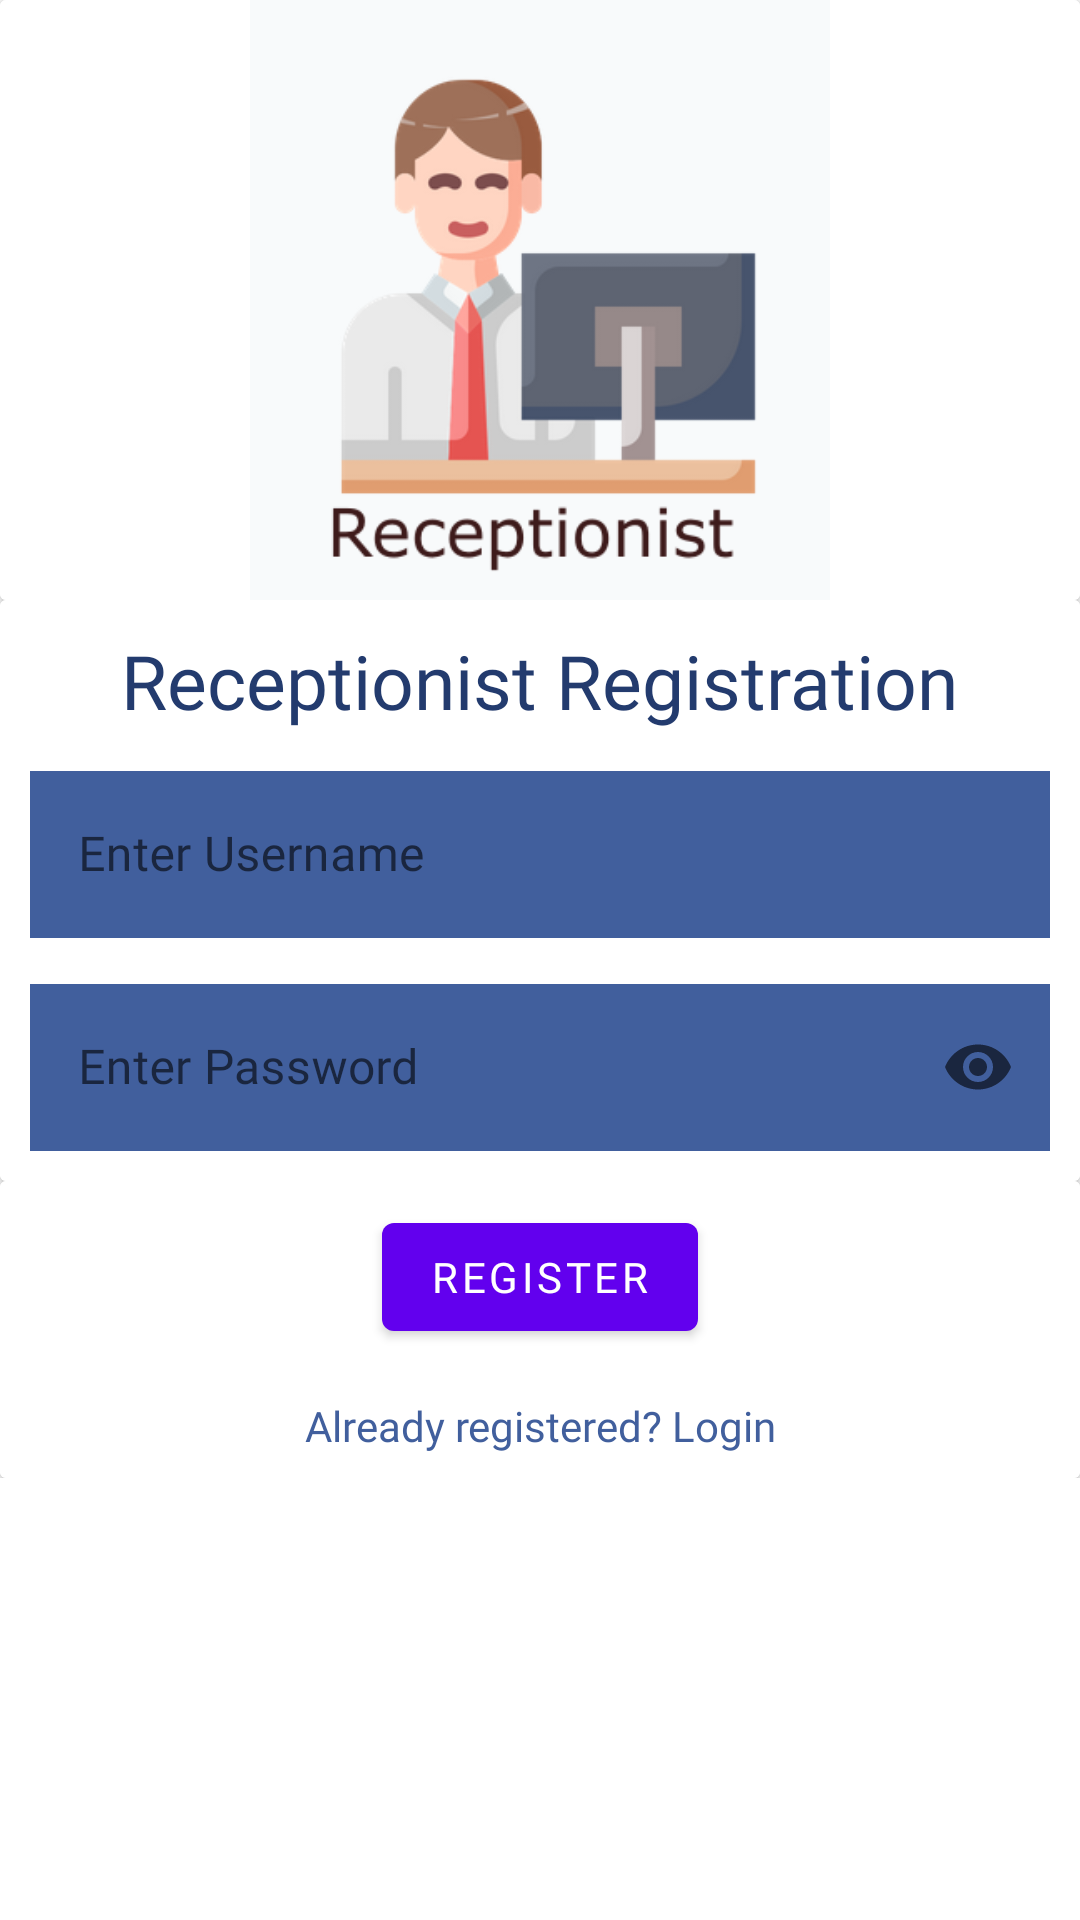

Android layout source for this screen:
<!-- AndroidManifest.xml: application theme Theme.MIMS -->
<!-- res/layout/activity_receptionist_registration.xml -->
<?xml version="1.0" encoding="utf-8"?>
<LinearLayout xmlns:android="http://schemas.android.com/apk/res/android"
    xmlns:app="http://schemas.android.com/apk/res-auto"
    xmlns:tools="http://schemas.android.com/tools"
    android:layout_width="match_parent"
    android:layout_height="match_parent"
    android:background="@color/white"
    tools:context=".ReceptionistRegistration">
    <ScrollView
        android:layout_width="match_parent"
        android:layout_height="wrap_content"
        app:layout_constraintTop_toTopOf="parent"
        >
        <RelativeLayout
            android:layout_width="match_parent"
            android:layout_height="wrap_content">
            <androidx.cardview.widget.CardView
                android:layout_width="match_parent"
                android:layout_height="wrap_content"
                android:background="@color/white"
                android:id="@+id/topimage">
                <ImageView
                    android:layout_width="match_parent"
                    android:layout_height="200dp"
                    android:background="@color/white"
                    android:src="@drawable/receptionist"
                    android:id="@+id/top"
                    android:contentDescription="@string/app_name" />
            </androidx.cardview.widget.CardView>

            <androidx.cardview.widget.CardView
                android:id="@+id/card"
                android:layout_width="match_parent"
                android:layout_height="wrap_content"
                android:background="@color/white"
                android:layout_below="@+id/topimage"
                >

                <RelativeLayout
                    android:layout_width="match_parent"
                    android:layout_height="wrap_content"
                    android:background="@color/white"
                    android:padding="10dp">

                    <TextView
                        android:id="@+id/registertext"
                        android:layout_width="wrap_content"
                        android:layout_height="wrap_content"
                        android:layout_centerHorizontal="true"
                        android:fontFamily="@font/overpass_semibold"
                        android:text="Receptionist Registration"
                        android:textColor="@color/colorPrimaryDark"
                        android:textSize="25sp" />

                    <com.google.android.material.textfield.TextInputLayout
                        android:id="@+id/usernamelayout"
                        style="@style/Widget.MaterialComponents.TextInputLayout.OutlinedBox"
                        android:layout_width="match_parent"
                        android:layout_height="wrap_content"
                        android:layout_below="@+id/registertext"
                        android:layout_marginTop="8dp">

                        <com.google.android.material.textfield.TextInputEditText
                            android:id="@+id/username"
                            android:layout_width="match_parent"
                            android:layout_height="match_parent"
                            android:fontFamily="@font/overpass_semibold"
                            android:hint="Enter Username"
                            android:background="@color/colorPrimary"></com.google.android.material.textfield.TextInputEditText>
                    </com.google.android.material.textfield.TextInputLayout>

                    <com.google.android.material.textfield.TextInputLayout
                        android:id="@+id/passwordlayout"
                        style="@style/Widget.MaterialComponents.TextInputLayout.OutlinedBox"
                        android:layout_width="match_parent"
                        android:layout_height="wrap_content"
                        android:layout_below="@+id/usernamelayout"
                        android:layout_marginTop="10dp"
                        app:endIconMode="password_toggle"
                        >

                        <com.google.android.material.textfield.TextInputEditText
                            android:id="@+id/password"
                            android:layout_width="match_parent"
                            android:layout_height="match_parent"
                            android:fontFamily="@font/overpass_semibold"

                            android:hint="Enter Password"
                            android:inputType="textPassword"
                            android:background="@color/colorPrimary"></com.google.android.material.textfield.TextInputEditText>
                    </com.google.android.material.textfield.TextInputLayout>
                </RelativeLayout>
            </androidx.cardview.widget.CardView>

            <androidx.cardview.widget.CardView
                android:layout_width="match_parent"
                android:layout_height="wrap_content"
                android:layout_below="@+id/card"
                android:background="@color/white"
                >
                <RelativeLayout
                    android:layout_width="match_parent"
                    android:layout_height="wrap_content"
                    android:background="@color/white"
                    >

                    <com.google.android.material.button.MaterialButton
                        android:id="@+id/buttonReceptionist"
                        android:layout_width="wrap_content"
                        android:layout_height="wrap_content"
                        android:layout_centerHorizontal="true"
                        android:layout_gravity="center"
                        android:layout_marginTop="8dp"
                        android:layout_marginBottom="8dp"
                        android:fontFamily="@font/overpass_semibold"
                        android:foregroundGravity="center"
                        android:onClick="receptionistRegister"
                        android:text="Register"></com.google.android.material.button.MaterialButton>
                    <TextView
                        android:id="@+id/receptionisttxt"
                        android:layout_width="match_parent"
                        android:layout_height="wrap_content"
                        android:layout_below="@+id/buttonReceptionist"
                        android:text="@string/olduser"
                        android:gravity="center"
                        android:textColor="@color/colorPrimary"
                        android:fontFamily="@font/overpass_semibold"
                        android:layout_marginTop="8dp"
                        android:layout_marginBottom="8dp"
                        android:textSize="14sp"
                        android:onClick="alreadyRegistered"/>
                </RelativeLayout>
            </androidx.cardview.widget.CardView>
        </RelativeLayout>
    </ScrollView>

</LinearLayout>
<!-- resources referenced by this layout -->
<resources>
  <color name="colorPrimary">#415f9d</color>
  <color name="colorPrimaryDark">#233b6e</color>
  <color name="white">#FFFFFFFF</color>
  <!-- drawable receptionist: png bitmap (drawable, 32153 bytes) -->
  <string name="app_name">MIMS</string>
  <string name="olduser">Already registered? Login</string>
  <style name="Theme.MIMS" parent="Theme.MaterialComponents.DayNight.NoActionBar.Bridge">
          
          <item name="colorPrimary">@color/purple_500</item>
          <item name="colorPrimaryVariant">@color/purple_700</item>
          <item name="colorOnPrimary">@color/white</item>
          
          <item name="colorSecondary">@color/teal_200</item>
          <item name="colorSecondaryVariant">@color/teal_700</item>
          <item name="colorOnSecondary">@color/black</item>
          
          <item name="android:statusBarColor" tools:targetApi="l">?attr/colorPrimaryVariant</item>
          
      </style>
  <color name="purple_500">#FF6200EE</color>
  <color name="purple_700">#FF3700B3</color>
  <color name="teal_200">#FF03DAC5</color>
  <color name="teal_700">#FF018786</color>
  <color name="black">#FF000000</color>
</resources>
